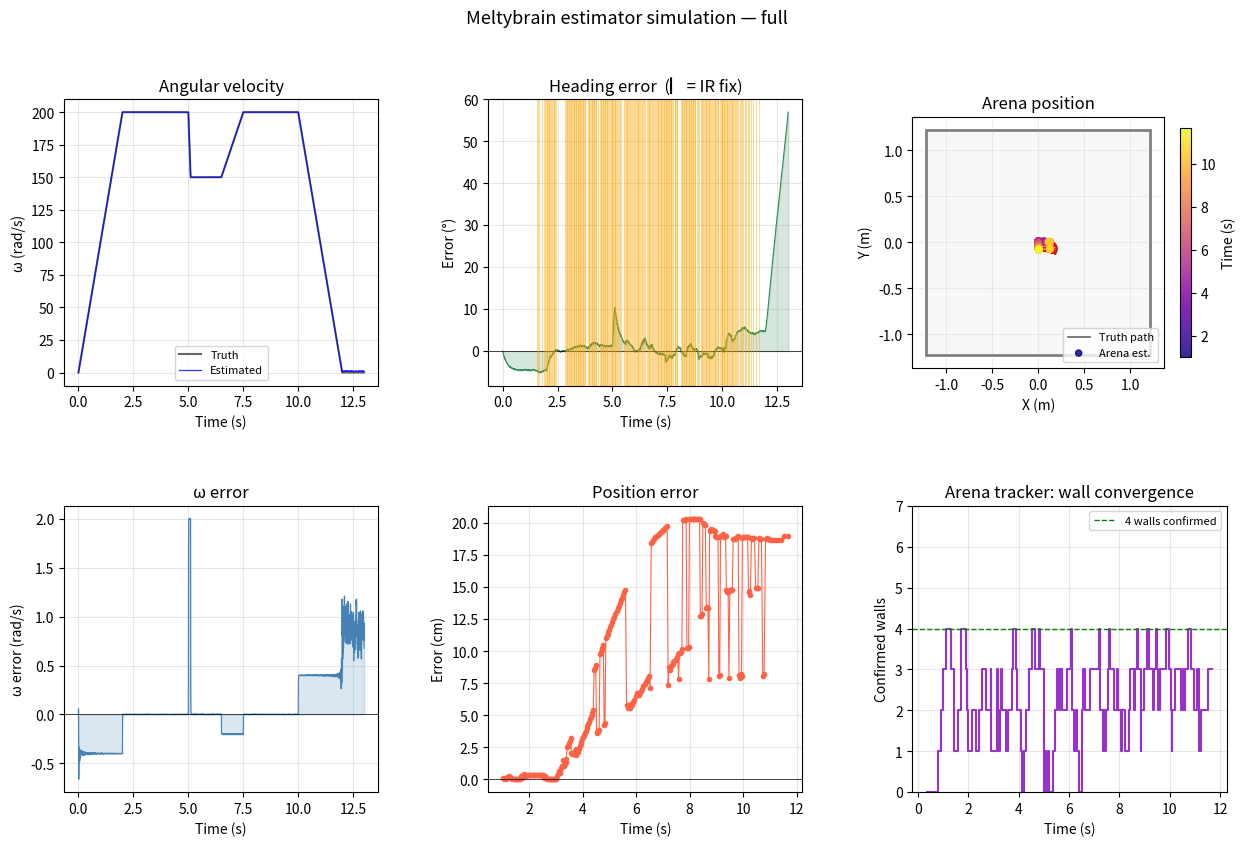

Recreate this plot in Python.
#!/usr/bin/env python3
"""
simulate.py — Meltybrain estimator simulation

Runs synthetic sensor data through Python ports of AngleEstimator and
IRArenaTracker, comparing estimated outputs against known ground truth.

Scenarios
---------
  spinup     : spin up to full speed, hold, spin down — tests ω estimation
  impact     : steady spin, sudden ω drop (simulates getting hit), recovery
  translate  : steady spin + slow arena translation — tests position tracking
  full       : spin-up + translate + impact + spin-down (default)

Usage
-----
  python3 tools/simulate.py                       # full scenario, all sensors
  python3 tools/simulate.py --scenario impact
  python3 tools/simulate.py --no-mag              # disable magnetometer fusion
  python3 tools/simulate.py --no-arena            # disable arena tracker
  python3 tools/simulate.py --noise 0.1           # higher accelerometer noise

Dependencies: numpy, matplotlib  (pip install numpy matplotlib)
"""

import argparse
import math
import random
import numpy as np
import matplotlib.pyplot as plt
import matplotlib.gridspec as gridspec
import matplotlib.patches as patches

# ─── Configuration ────────────────────────────────────────────────────────────

DT           = 1.0 / 1000.0   # simulation timestep: 1 kHz (matches Teensy loop)
ARENA_SIZE   = 2.44            # metres — 8 ft square arena
MAX_OMEGA    = 200.0           # rad/s ≈ 1910 RPM

# Robot geometry — sensor separation distances from geometric centre
Y1 = 0.033   # metres to accelerometer 1 (above centre)
Y2 = 0.033   # metres to accelerometer 2 (below centre)

# Sensor noise (1-sigma)
ACCEL_SIGMA   = 0.05   # g    — LIS331 noise + vibration
MAG_SIGMA     = 0.04   # rad  — magnetometer heading noise
BEARING_SIGMA = 0.03   # rad  — IR wall bearing noise
WIDTH_SIGMA   = 0.008  # rad  — IR angular-width noise

# AngleEstimator.cpp constants (must match)
OMEGA_IIR  = 0.2     # weight of new sample in ω IIR  (0.2 new + 0.8 old)
MAG_GAIN   = 0.005   # magnetometer soft-correction gain

# IRArena.h constants (must match)
WALL_MATCH_RAD  = 0.26   # rad — max bearing gap for slot match
WALL_MAX_DRIFT  = 0.05   # rad — max per-rev drift before persistence resets
WALL_MIN_PERSIST = 5     # revolutions before slot → confirmed wall
WALL_DECAY_REVS = 3      # missed revolutions before slot removed
EMA_ALPHA       = 0.3    # smoothing on wall bearing + width
MIN_OMEGA_ARENA = 15.0   # rad/s — minimum spin for useful IR measurements


# ─── Ground truth trajectory ─────────────────────────────────────────────────

def _omega_at(t: float, scenario: str) -> float:
    """Ground truth ω(t) in rad/s for each scenario."""
    if scenario == 'spinup':
        if   t < 2.0:  return MAX_OMEGA * (t / 2.0)
        elif t < 8.0:  return MAX_OMEGA
        elif t < 10.0: return MAX_OMEGA * (1.0 - (t - 8.0) / 2.0)
        return 0.0

    elif scenario == 'impact':
        if   t < 1.0:  return MAX_OMEGA * t             # quick spin-up
        elif t < 5.0:  return MAX_OMEGA                  # hold
        elif t < 5.1:  return MAX_OMEGA * (1.0 - 0.25 * (t - 5.0) / 0.1)  # sudden impact
        elif t < 6.5:  return MAX_OMEGA * 0.75           # damaged/disrupted
        elif t < 7.5:  return MAX_OMEGA * 0.75 + MAX_OMEGA * 0.25 * (t - 6.5)  # recovery
        elif t < 11.0: return MAX_OMEGA
        elif t < 13.0: return MAX_OMEGA * (1.0 - (t - 11.0) / 2.0)
        return 0.0

    else:  # 'translate' or 'full'
        if   t < 2.0:  return MAX_OMEGA * (t / 2.0)
        elif scenario == 'full' and 5.0 <= t < 5.1:
            return MAX_OMEGA * (1.0 - 0.25 * (t - 5.0) / 0.1)  # impact in full
        elif scenario == 'full' and 5.1 <= t < 6.5:
            return MAX_OMEGA * 0.75
        elif scenario == 'full' and 6.5 <= t < 7.5:
            return MAX_OMEGA * 0.75 + MAX_OMEGA * 0.25 * (t - 6.5)
        elif t < 10.0: return MAX_OMEGA
        elif t < 12.0: return MAX_OMEGA * (1.0 - (t - 10.0) / 2.0)
        return 0.0


def _velocity_at(t: float, scenario: str):
    """Ground truth translation velocity (vx, vy) in m/s."""
    if scenario in ('translate', 'full') and 3.0 <= t <= 9.0:
        return (0.06 * math.sin(t * 0.4),
                0.05 * math.cos(t * 0.35))
    return 0.0, 0.0


def make_trajectory(scenario: str, dt: float = DT):
    """
    Build ground truth arrays for a given scenario.
    Returns (ts, angles, omegas, xs, ys) — all numpy arrays.
    angles is unwrapped (continuously increasing) for clean error plots.
    """
    durations = {'spinup': 11.0, 'impact': 14.0, 'translate': 13.0, 'full': 13.0}
    duration  = durations.get(scenario, 13.0)

    ts = np.arange(0.0, duration, dt)
    angles = np.zeros(len(ts))
    omegas = np.zeros(len(ts))
    xs     = np.zeros(len(ts))
    ys     = np.zeros(len(ts))

    angle = 0.0
    x, y  = 0.0, 0.0
    half  = ARENA_SIZE / 2.0 - 0.05   # keep 5 cm from walls

    for i, t in enumerate(ts):
        omega   = _omega_at(t, scenario)
        vx, vy  = _velocity_at(t, scenario)

        angle  += omega * dt
        x       = max(-half, min(half, x + vx * dt))
        y       = max(-half, min(half, y + vy * dt))

        omegas[i] = omega
        angles[i] = angle   # unwrapped
        xs[i]     = x
        ys[i]     = y

    return ts, angles, omegas, xs, ys


# ─── Sensor simulation ────────────────────────────────────────────────────────

def sim_accel(omega: float, y1: float = Y1, y2: float = Y2, cy: float = 0.0,
              sigma: float = ACCEL_SIGMA):
    """
    Simulate LIS331 dual-accelerometer y-axis readings (in g) with Gaussian noise.

    Physics: centripetal acceleration along the separation axis:
        ay1 = ω² × (cy − y1)   ← negative at typical cy=0 (pulls toward centre)
        ay2 = ω² × (cy + y2)   ← positive

    From these the estimator recovers ω²  =  (ay2 − ay1) / (y1 + y2).
    """
    w2       = omega ** 2
    ay1_true = w2 * (cy - y1)
    ay2_true = w2 * (cy + y2)
    return (ay1_true + random.gauss(0, sigma),
            ay2_true + random.gauss(0, sigma))


def sim_mag(angle_true: float) -> float:
    """
    Simulate magnetometer heading: ground truth + noise, wrapped to [0, 2π].
    """
    a = angle_true + random.gauss(0, MAG_SIGMA)
    return math.fmod(a, 2.0 * math.pi) % (2.0 * math.pi)


def sim_ir_hits(robot_x: float, robot_y: float,
                arena_size: float = ARENA_SIZE) -> list:
    """
    Generate one revolution's IR wall hits from position (robot_x, robot_y).

    For each arena wall, compute the true center bearing and angular width as
    seen from the robot, then add Gaussian noise.

    Returns list of (bearing_rad, angular_width_rad) for each of the 4 walls.
    """
    half  = arena_size / 2.0
    # Each wall defined by two corner points (start, end)
    walls = [
        ((+half, -half), (+half, +half)),   # right
        ((+half, +half), (-half, +half)),   # top
        ((-half, +half), (-half, -half)),   # left
        ((-half, -half), (+half, -half)),   # bottom
    ]

    hits = []
    for (x1, y1_w), (x2, y2_w) in walls:
        a1 = math.atan2(y1_w - robot_y, x1 - robot_x)
        a2 = math.atan2(y2_w - robot_y, x2 - robot_x)

        # Signed angular span from a1 to a2, wrapped to (−π, π)
        diff = math.fmod(a2 - a1 + 3.0 * math.pi, 2.0 * math.pi) - math.pi

        # Centre bearing = midpoint of the arc
        bearing = math.fmod(a1 + diff / 2.0, 2.0 * math.pi)
        if bearing < 0.0:
            bearing += 2.0 * math.pi

        width = abs(diff)

        # Add noise
        bearing = math.fmod(bearing + random.gauss(0, BEARING_SIGMA), 2.0 * math.pi)
        if bearing < 0.0:
            bearing += 2.0 * math.pi
        width = max(0.01, width + random.gauss(0, WIDTH_SIGMA))

        hits.append((bearing, width))

    return hits


# ─── AngleEstimator (Python port of AngleEstimator.cpp) ──────────────────────

class AngleEstimatorPy:
    """
    Python port of AngleEstimator.cpp, dual-sensor path.

    Differences from the C++ version:
      - angle is stored UNWRAPPED (keeps accumulating) for cleaner error plots.
        Use angle % (2π) wherever the wrapped value is needed.
      - No Eigen dependency, no Vector3d — just scalar floats.
    """

    def __init__(self, y1: float = Y1, y2: float = Y2,
                 omega_iir: float = OMEGA_IIR, mag_gain: float = MAG_GAIN):
        self.y1         = y1
        self.y2         = y2
        self.omega_iir  = omega_iir
        self.mag_gain   = mag_gain

        self.angle      = 0.0   # radians, unwrapped
        self.omega      = 0.0   # rad/s
        self._last_t    = 0.0
        self._first     = True

    def update(self, t: float, ay1: float, ay2: float,
               mag_angle: float = None):
        """
        t         : current time (s)
        ay1, ay2  : y-axis accelerometer readings (g), sensor 1 and 2
        mag_angle : magnetometer angle (rad, wrapped [0, 2π]), or None
        Returns   : (angle_unwrapped, omega)
        """
        if self._first:
            self._last_t = t
            self._first  = False
            return self.angle, self.omega

        dt = t - self._last_t
        self._last_t = t
        if dt <= 0.0:
            return self.angle, self.omega

        # ── ω from differential formula ───────────────────────────────────────
        omega_sq = (ay2 - ay1) / (self.y1 + self.y2)
        if omega_sq > 0.0:
            omega_raw  = math.sqrt(omega_sq)
            self.omega = (1.0 - self.omega_iir) * self.omega + self.omega_iir * omega_raw

        # ── Integrate angle ───────────────────────────────────────────────────
        self.angle += self.omega * dt

        # ── Magnetometer soft correction ──────────────────────────────────────
        if mag_angle is not None:
            angle_w = self.angle % (2.0 * math.pi)
            error   = math.fmod(mag_angle - angle_w + 3.0 * math.pi, 2.0 * math.pi) - math.pi
            self.angle += self.mag_gain * error

        return self.angle, self.omega

    def correct_angle(self, delta: float):
        """Apply an external correction (e.g. from IR arena heading fix)."""
        self.angle += delta


# ─── IRArenaTracker (Python port of IRArena.cpp) ─────────────────────────────

class _Wall:
    __slots__ = ('bearing', 'width', 'persistence', 'miss_count', 'is_wall')

    def __init__(self, bearing: float, width: float):
        self.bearing     = bearing
        self.width       = width
        self.persistence = 1
        self.miss_count  = 0
        self.is_wall     = False


class IRArenaTrackerPy:
    """
    Python port of IRArenaTracker.cpp.

    Call process_revolution() once per completed revolution with a list of
    (bearing, angular_width) hits from sim_ir_hits().
    """

    def __init__(self, arena_size: float = ARENA_SIZE):
        self.arena_size  = arena_size
        self._slots: list[_Wall] = []

        self.pos_x        = 0.0
        self.pos_y        = 0.0
        self.has_position = False

        self._arena_rot   = 0.0
        self._rot_calibrated = False
        self.heading_error   = 0.0
        self.has_heading_fix = False

    # ── Public ────────────────────────────────────────────────────────────────

    def process_revolution(self, hits: list):
        """
        hits: list of (bearing_rad, angular_width_rad).
        Updates wall slots, position estimate, and heading error.
        """
        if not hits:
            return

        hit_matched   = [False] * len(hits)
        n_slots_start = len(self._slots)           # snapshot before adding new ones
        slot_seen     = [False] * n_slots_start

        # ── Match hits → existing slots ───────────────────────────────────────
        for hi, (bearing, width) in enumerate(hits):
            best_d, best_si = WALL_MATCH_RAD, -1
            for si, slot in enumerate(self._slots):
                d = self._adist(bearing, slot.bearing)
                if d < best_d:
                    best_d, best_si = d, si

            if best_si >= 0 and not slot_seen[best_si]:
                slot  = self._slots[best_si]
                delta = math.fmod(bearing - slot.bearing + 3*math.pi, 2*math.pi) - math.pi

                if abs(delta) > WALL_MAX_DRIFT:
                    # Object moved too much — reset, probably not a wall
                    slot.persistence = 0
                    slot.is_wall     = False

                slot.bearing  = (slot.bearing + EMA_ALPHA * delta) % (2*math.pi)
                slot.width   += EMA_ALPHA * (width - slot.width)
                slot.persistence += 1
                slot.miss_count   = 0
                if slot.persistence >= WALL_MIN_PERSIST:
                    slot.is_wall = True

                slot_seen[best_si] = True
                hit_matched[hi]    = True

        # ── New candidate slots for unmatched hits ────────────────────────────
        for hi, (bearing, width) in enumerate(hits):
            if not hit_matched[hi] and len(self._slots) < 8:
                self._slots.append(_Wall(bearing, width))

        # ── Decay / remove stale slots ────────────────────────────────────────
        # Only decay slots that existed at the start of this revolution —
        # newly added slots are implicitly "seen" (they came from this rev's hits).
        for si in range(n_slots_start - 1, -1, -1):
            if not slot_seen[si]:
                self._slots[si].miss_count += 1
                if self._slots[si].miss_count >= WALL_DECAY_REVS:
                    self._slots.pop(si)

        self._estimate_heading()
        self._estimate_position()

    def wall_count(self) -> int:
        return sum(1 for s in self._slots if s.is_wall)

    # ── Private ───────────────────────────────────────────────────────────────

    def _estimate_heading(self):
        walls = [s for s in self._slots if s.is_wall]
        if len(walls) < 2:
            return
        # Circular mean of bearing×4 maps 90° periodicity to 2π.
        sn = sum(math.sin(w.bearing * 4) for w in walls)
        cs = sum(math.cos(w.bearing * 4) for w in walls)
        rot = math.atan2(sn, cs) / 4.0
        if rot < 0:
            rot += math.pi / 2.0

        if not self._rot_calibrated:
            self._arena_rot      = rot
            self._rot_calibrated = True
        else:
            err = rot - self._arena_rot
            while err >  math.pi / 4: err -= math.pi / 2
            while err < -math.pi / 4: err += math.pi / 2
            self.heading_error   = err
            self.has_heading_fix = abs(err) > 0.005

    def _estimate_position(self):
        walls  = [s for s in self._slots if s.is_wall]
        paired = [False] * len(walls)
        sx, sy, n_pairs = 0.0, 0.0, 0

        for i in range(len(walls)):
            if paired[i]: continue
            for j in range(i + 1, len(walls)):
                if paired[j]: continue
                if abs(self._adist(walls[i].bearing, walls[j].bearing) - math.pi) < 0.52:
                    wA, wB = walls[i].width, walls[j].width
                    if wA + wB < 1e-6: continue
                    # Position along the axis defined by wall A's bearing.
                    # Closer wall → wider return.
                    pos = (self.arena_size / 2.0) * (wA - wB) / (wA + wB)
                    sx += pos * math.cos(walls[i].bearing)
                    sy += pos * math.sin(walls[i].bearing)
                    paired[i] = paired[j] = True
                    n_pairs += 1
                    if n_pairs >= 2: break
            if n_pairs >= 2: break

        if n_pairs > 0:
            self.pos_x        = sx
            self.pos_y        = sy
            self.has_position = True

    @staticmethod
    def _adist(a: float, b: float) -> float:
        """Shortest angular distance [0, π]."""
        d = abs(a - b)
        return d if d <= math.pi else 2.0 * math.pi - d


# ─── Simulation runner ────────────────────────────────────────────────────────

def run_simulation(scenario: str = 'full',
                   use_mag: bool   = True,
                   use_arena: bool = True,
                   accel_sigma: float = ACCEL_SIGMA,
                   seed: int = 42) -> dict:
    """
    Run the full simulation.  Returns a dict of recorded time-series arrays.
    """
    random.seed(seed)

    ts, angles_truth, omegas_truth, xs_truth, ys_truth = make_trajectory(scenario)

    estimator = AngleEstimatorPy()
    tracker   = IRArenaTrackerPy() if use_arena else None

    angle_est_arr  = np.zeros(len(ts))
    omega_est_arr  = np.zeros(len(ts))

    pos_times, xs_est, ys_est = [], [], []
    heading_fix_times, heading_fix_errors = [], []
    wall_count_times, wall_counts = [], []

    last_rev_angle = 0.0   # tracks next revolution boundary

    for i, t in enumerate(ts):
        omega_true = omegas_truth[i]
        angle_true = angles_truth[i]   # unwrapped

        # ── Sensor readings ───────────────────────────────────────────────────
        ay1, ay2 = sim_accel(omega_true, sigma=accel_sigma)

        # Magnetometer: available when spinning (same every loop — gain is low)
        mag_a = None
        if use_mag and omega_true > 5.0:
            mag_a = sim_mag(angle_true % (2.0 * math.pi))

        # ── Angle estimator ───────────────────────────────────────────────────
        angle_est, omega_est = estimator.update(t, ay1, ay2, mag_a)
        angle_est_arr[i] = angle_est
        omega_est_arr[i] = omega_est

        # ── IR arena tracker (once per revolution) ────────────────────────────
        if tracker is not None and omega_true >= MIN_OMEGA_ARENA:
            if angle_true >= last_rev_angle + 2.0 * math.pi:
                last_rev_angle += 2.0 * math.pi

                hits = sim_ir_hits(xs_truth[i], ys_truth[i])
                tracker.process_revolution(hits)

                wc = tracker.wall_count()
                wall_count_times.append(t)
                wall_counts.append(wc)

                if tracker.has_position:
                    pos_times.append(t)
                    xs_est.append(tracker.pos_x)
                    ys_est.append(tracker.pos_y)

                if tracker.has_heading_fix:
                    heading_fix_times.append(t)
                    heading_fix_errors.append(math.degrees(tracker.heading_error))
                    estimator.correct_angle(tracker.heading_error * 0.3)

    return {
        't':               ts,
        'omega_truth':     omegas_truth,
        'angle_truth':     angles_truth,
        'x_truth':         xs_truth,
        'y_truth':         ys_truth,
        'omega_est':       omega_est_arr,
        'angle_est':       angle_est_arr,
        'pos_times':       np.array(pos_times),
        'xs_est':          np.array(xs_est),
        'ys_est':          np.array(ys_est),
        'fix_times':       np.array(heading_fix_times),
        'fix_errors':      np.array(heading_fix_errors),
        'wall_count_times': np.array(wall_count_times),
        'wall_counts':     np.array(wall_counts),
    }


# ─── Plotting ─────────────────────────────────────────────────────────────────

def _angle_error_deg(est_arr, truth_arr):
    """
    Per-sample heading error (degrees), wrap-corrected to (−180°, 180°).
    Both inputs are unwrapped arrays.
    """
    errs = []
    for e, t in zip(est_arr, truth_arr):
        ew = e % (2.0 * math.pi)
        tw = t % (2.0 * math.pi)
        err = math.fmod(ew - tw + 3.0 * math.pi, 2.0 * math.pi) - math.pi
        errs.append(math.degrees(err))
    return np.array(errs)


def plot_results(rec: dict, scenario: str):
    fig = plt.figure(figsize=(15, 9))
    fig.suptitle(f"Meltybrain estimator simulation — {scenario}", fontsize=13, y=0.98)
    gs  = gridspec.GridSpec(2, 3, figure=fig, hspace=0.42, wspace=0.35)

    ts = rec['t']

    # ── 1. ω over time ────────────────────────────────────────────────────────
    ax1 = fig.add_subplot(gs[0, 0])
    ax1.plot(ts, rec['omega_truth'], color='0.4', lw=1.5, label='Truth')
    ax1.plot(ts, rec['omega_est'],   'b-',        lw=0.9, label='Estimated', alpha=0.8)
    ax1.set_title('Angular velocity')
    ax1.set_ylabel('ω (rad/s)')
    ax1.set_xlabel('Time (s)')
    ax1.legend(fontsize=8)
    ax1.grid(True, alpha=0.3)

    # ── 2. ω error ────────────────────────────────────────────────────────────
    ax2 = fig.add_subplot(gs[1, 0])
    omega_err = rec['omega_est'] - rec['omega_truth']
    ax2.plot(ts, omega_err, color='steelblue', lw=0.8)
    ax2.axhline(0, color='k', lw=0.5)
    ax2.fill_between(ts, omega_err, alpha=0.2, color='steelblue')
    ax2.set_title('ω error')
    ax2.set_ylabel('ω error (rad/s)')
    ax2.set_xlabel('Time (s)')
    ax2.grid(True, alpha=0.3)

    # ── 3. Heading error over time ────────────────────────────────────────────
    ax3 = fig.add_subplot(gs[0, 1])
    angle_err = _angle_error_deg(rec['angle_est'], rec['angle_truth'])
    ax3.plot(ts, angle_err, color='seagreen', lw=0.8)
    ax3.axhline(0, color='k', lw=0.5)
    ax3.fill_between(ts, angle_err, alpha=0.2, color='seagreen')
    # Mark heading fix events
    for ft in rec['fix_times']:
        ax3.axvline(ft, color='orange', alpha=0.5, lw=0.6)
    ax3.set_title('Heading error  (▏= IR fix)')
    ax3.set_ylabel('Error (°)')
    ax3.set_xlabel('Time (s)')
    ax3.grid(True, alpha=0.3)

    # ── 4. Arena map — truth path vs estimated position ───────────────────────
    ax4 = fig.add_subplot(gs[0, 2])
    half = ARENA_SIZE / 2.0
    ax4.add_patch(patches.Rectangle((-half, -half), ARENA_SIZE, ARENA_SIZE,
                                     lw=2, edgecolor='0.5', facecolor='#f8f8f8'))
    ax4.plot(rec['x_truth'], rec['y_truth'], 'k-', lw=1.2, label='Truth path', alpha=0.6, zorder=2)

    if len(rec['xs_est']) > 0:
        sc = ax4.scatter(rec['xs_est'], rec['ys_est'],
                         s=20, c=rec['pos_times'], cmap='plasma',
                         zorder=4, label='Arena est.', alpha=0.85)
        plt.colorbar(sc, ax=ax4, label='Time (s)', shrink=0.8)
        # Error lines from estimate to nearest truth point
        for xe, ye, te in zip(rec['xs_est'], rec['ys_est'], rec['pos_times']):
            idx = int(np.searchsorted(ts, te))
            if idx < len(ts):
                ax4.plot([xe, rec['x_truth'][idx]], [ye, rec['y_truth'][idx]],
                         'r-', alpha=0.25, lw=0.6, zorder=3)
        ax4.legend(fontsize=8, loc='lower right')
    else:
        ax4.text(0.5, 0.5, 'Arena tracker\nnot running', transform=ax4.transAxes,
                 ha='center', va='center', color='gray', fontsize=9)

    ax4.set_xlim(-half * 1.12, half * 1.12)
    ax4.set_ylim(-half * 1.12, half * 1.12)
    ax4.set_aspect('equal')
    ax4.set_title('Arena position')
    ax4.set_xlabel('X (m)')
    ax4.set_ylabel('Y (m)')
    ax4.grid(True, alpha=0.2)

    # ── 5. Position error over time ───────────────────────────────────────────
    ax5 = fig.add_subplot(gs[1, 1])
    if len(rec['xs_est']) > 0:
        pos_errs_cm = []
        for xe, ye, te in zip(rec['xs_est'], rec['ys_est'], rec['pos_times']):
            idx = int(np.searchsorted(ts, te))
            if idx < len(ts):
                ex = xe - rec['x_truth'][idx]
                ey = ye - rec['y_truth'][idx]
                pos_errs_cm.append(math.sqrt(ex**2 + ey**2) * 100)
        ax5.plot(rec['pos_times'][:len(pos_errs_cm)], pos_errs_cm,
                 'o-', ms=3, lw=0.8, color='tomato')
        ax5.axhline(0, color='k', lw=0.5)
        ax5.set_title('Position error')
        ax5.set_ylabel('Error (cm)')
        ax5.set_xlabel('Time (s)')
        ax5.grid(True, alpha=0.3)
    else:
        ax5.text(0.5, 0.5, 'No position data', transform=ax5.transAxes,
                 ha='center', va='center', color='gray')
        ax5.set_title('Position error')

    # ── 6. Wall tracker convergence ───────────────────────────────────────────
    ax6 = fig.add_subplot(gs[1, 2])
    if len(rec['wall_counts']) > 0:
        ax6.step(rec['wall_count_times'], rec['wall_counts'],
                 where='post', lw=1.5, color='darkorchid')
        ax6.axhline(4, color='g', lw=1, linestyle='--', label='4 walls confirmed')
        ax6.set_ylim(0, 7)
        ax6.legend(fontsize=8)
    else:
        ax6.text(0.5, 0.5, 'Arena tracker\nnot enabled', transform=ax6.transAxes,
                 ha='center', va='center', color='gray', fontsize=9)
    ax6.set_title('Arena tracker: wall convergence')
    ax6.set_ylabel('Confirmed walls')
    ax6.set_xlabel('Time (s)')
    ax6.grid(True, alpha=0.3)

    plt.savefig('simulation_results.png', dpi=150, bbox_inches='tight')
    print("[sim] Saved simulation_results.png")
    plt.show()


# ─── Summary stats ─────────────────────────────────────────────────────────────

def print_summary(rec: dict):
    ts = rec['t']

    spinning = rec['omega_truth'] > 10.0
    if spinning.any():
        errs = np.abs(_angle_error_deg(rec['angle_est'][spinning],
                                       rec['angle_truth'][spinning]))
        print(f"  Heading error (spinning):  "
              f"mean={np.mean(errs):.2f}°  max={np.max(errs):.2f}°  "
              f"RMS={np.sqrt(np.mean(errs**2)):.2f}°")

    omega_err = np.abs(rec['omega_est'] - rec['omega_truth'])
    print(f"  ω error (all time):        "
          f"mean={np.mean(omega_err):.1f} rad/s  max={np.max(omega_err):.1f} rad/s")

    if len(rec['xs_est']) > 0:
        pos_errs = []
        for xe, ye, te in zip(rec['xs_est'], rec['ys_est'], rec['pos_times']):
            idx = int(np.searchsorted(ts, te))
            if idx < len(ts):
                pos_errs.append(math.sqrt((xe - rec['x_truth'][idx])**2 +
                                          (ye - rec['y_truth'][idx])**2) * 100)
        if pos_errs:
            pos_errs = np.array(pos_errs)
            print(f"  Position error:            "
                  f"mean={np.mean(pos_errs):.1f} cm  max={np.max(pos_errs):.1f} cm  "
                  f"(first valid at t={rec['pos_times'][0]:.1f}s)")

    if len(rec['fix_times']) > 0:
        print(f"  IR heading fixes applied:  {len(rec['fix_times'])}")


# ─── Main ─────────────────────────────────────────────────────────────────────

def main():
    parser = argparse.ArgumentParser(
        description='Meltybrain estimator simulation',
        formatter_class=argparse.RawDescriptionHelpFormatter,
        epilog=__doc__.split('Dependencies')[0].strip()
    )
    parser.add_argument('--scenario', default='full',
                        choices=['spinup', 'impact', 'translate', 'full'],
                        help='Trajectory to simulate (default: full)')
    parser.add_argument('--no-mag',   action='store_true',
                        help='Disable magnetometer fusion')
    parser.add_argument('--no-arena', action='store_true',
                        help='Disable IR arena tracker')
    parser.add_argument('--noise',    type=float, default=ACCEL_SIGMA,
                        metavar='G',
                        help=f'Accelerometer noise sigma in g (default: {ACCEL_SIGMA})')
    parser.add_argument('--seed',     type=int, default=42,
                        help='Random seed for reproducibility (default: 42)')
    args = parser.parse_args()

    print(f"[sim] Scenario '{args.scenario}'  "
          f"mag={'on' if not args.no_mag else 'OFF'}  "
          f"arena={'on' if not args.no_arena else 'OFF'}  "
          f"noise={args.noise}g  seed={args.seed}")

    rec = run_simulation(
        scenario    = args.scenario,
        use_mag     = not args.no_mag,
        use_arena   = not args.no_arena,
        accel_sigma = args.noise,
        seed        = args.seed,
    )

    print("[sim] Results:")
    print_summary(rec)
    plot_results(rec, args.scenario)


if __name__ == '__main__':
    main()
